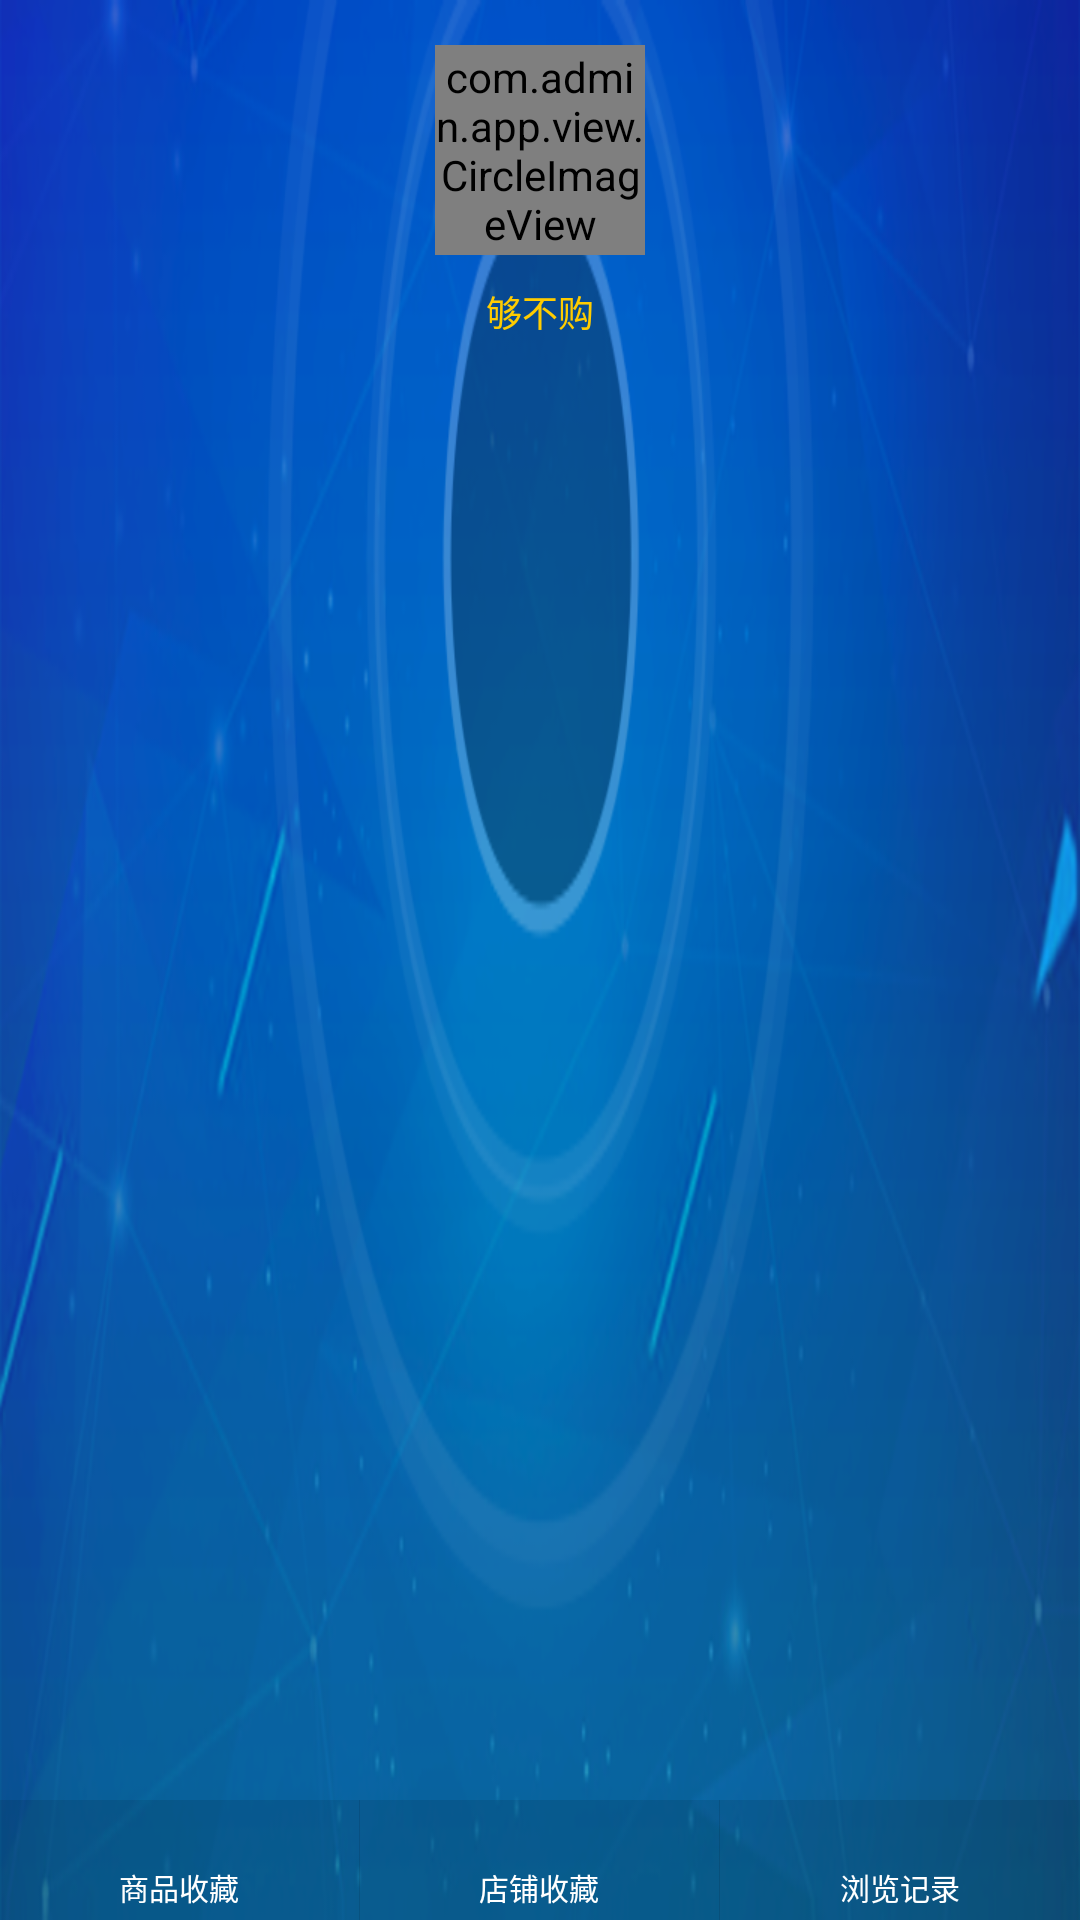

Reconstruct the res/layout file that produces this screen, plus the resources it refers to.
<!-- AndroidManifest.xml: application theme AppTheme -->
<!-- res/layout/include_self_header1.xml -->
<?xml version="1.0" encoding="utf-8"?>
<FrameLayout android:id="@+id/self_header1"
             xmlns:android="http://schemas.android.com/apk/res/android"
             xmlns:app="http://schemas.android.com/apk/res-auto"
             android:layout_width="match_parent"
             android:layout_height="wrap_content"
             android:background="@mipmap/self_header_bg">

    <com.admin.app.view.CircleImageView
        android:id="@+id/self_header1_icon"
        android:layout_width="70dp"
        android:layout_height="70dp"
        android:layout_gravity="center_horizontal"
        android:layout_marginTop="15dp"
        android:src="@color/white"
        app:civ_border_color="@color/blue"
        app:civ_border_width="2dp"/>

    <TextView
        android:id="@+id/self_header1_name"
        style="@style/TextView"
        android:layout_gravity="center_horizontal"
        android:layout_marginTop="95dp"
        android:text="@string/app_name"
        android:textColor="@color/yellow"/>

    <LinearLayout
        android:layout_width="match_parent"
        android:layout_height="40dp"
        android:layout_gravity="bottom"
        android:background="@color/translucent_bg"
        android:orientation="horizontal"
        android:weightSum="3.0">

        <LinearLayout
            android:id="@+id/self_header1_btn_product"
            android:layout_width="0dp"
            android:layout_height="match_parent"
            android:layout_weight="1.0"
            android:gravity="center"
            android:orientation="vertical">

            <TextView
                android:id="@+id/self_header1_tv_product"
                style="@style/TextView"
                android:textColor="@color/white"/>

            <TextView
                style="@style/TextView"
                android:layout_marginTop="2dp"
                android:text="@string/product_collection"
                android:textColor="@color/white"
                android:textSize="@dimen/text_small"/>
        </LinearLayout>

        <ImageView
            style="@style/ImageViewVertical"
            android:src="@color/translucent_bg"/>

        <LinearLayout
            android:id="@+id/self_header1_btn_shop"
            android:layout_width="0dp"
            android:layout_height="match_parent"
            android:layout_weight="1.0"
            android:gravity="center"
            android:orientation="vertical">

            <TextView
                android:id="@+id/self_header1_tv_shop"
                style="@style/TextView"
                android:textColor="@color/white"/>

            <TextView
                style="@style/TextView"
                android:layout_marginTop="2dp"
                android:text="@string/shop_favorites"
                android:textColor="@color/white"
                android:textSize="@dimen/text_small"/>
        </LinearLayout>

        <ImageView
            style="@style/ImageViewVertical"
            android:src="@color/translucent_bg"/>

        <LinearLayout
            android:id="@+id/self_header1_btn_history"
            android:layout_width="0dp"
            android:layout_height="match_parent"
            android:layout_weight="1.0"
            android:gravity="center"
            android:orientation="vertical">

            <TextView
                android:id="@+id/self_header1_tv_history"
                style="@style/TextView"
                android:textColor="@color/white"/>

            <TextView
                style="@style/TextView"
                android:layout_marginTop="2dp"
                android:text="@string/history"
                android:textColor="@color/white"
                android:textSize="@dimen/text_small"/>
        </LinearLayout>
    </LinearLayout>
</FrameLayout>
<!-- resources referenced by this layout -->
<resources>
  <color name="blue">#039BE5</color>
  <color name="translucent_bg">#1A000000</color>
  <color name="white">#FFFFFF</color>
  <color name="yellow">#FFCC00</color>
  <dimen name="text_small">10sp</dimen>
  <!-- mipmap self_header_bg: png bitmap (mipmap-xhdpi, 154744 bytes) -->
  <string name="app_name">够不购</string>
  <string name="history">浏览记录</string>
  <string name="product_collection">商品收藏</string>
  <string name="shop_favorites">店铺收藏</string>
  <style name="ImageViewVertical">
          <item name="android:layout_width">@dimen/divider_size</item>
          <item name="android:layout_height">match_parent</item>
          <item name="android:contentDescription">@null</item>
          <item name="android:src">@color/gray_light</item>
      </style>
  <style name="TextView" parent="TextAppearance.AppCompat.Small">
          <item name="android:layout_width">wrap_content</item>
          <item name="android:layout_height">wrap_content</item>
          <item name="android:textStyle">normal</item>
          <item name="android:gravity">center</item>
          <item name="android:textColor">@color/gray</item>
          <item name="android:textSize">@dimen/text_caption</item>
          <item name="android:textAppearance">?android:attr/textAppearanceSmall</item>
      </style>
  <style name="AppTheme" parent="Theme.AppCompat.Light.NoActionBar">
          <item name="colorPrimary">@color/blue</item>
          <item name="colorPrimaryDark">@color/blue</item>
          <item name="colorAccent">@color/blue</item>
          <item name="windowActionBar">false</item>
          <item name="windowNoTitle">true</item>
          <item name="android:windowFullscreen">false</item>
          <item name="android:windowContentOverlay">@null</item>
          <item name="android:screenOrientation">portrait</item>
          <item name="android:windowBackground">@color/background</item>
      </style>
  <dimen name="divider_size">1px</dimen>
  <color name="gray_light">#CCCCCC</color>
  <color name="gray">#999999</color>
  <dimen name="text_caption">12sp</dimen>
  <color name="background">#F3F6F8</color>
</resources>
